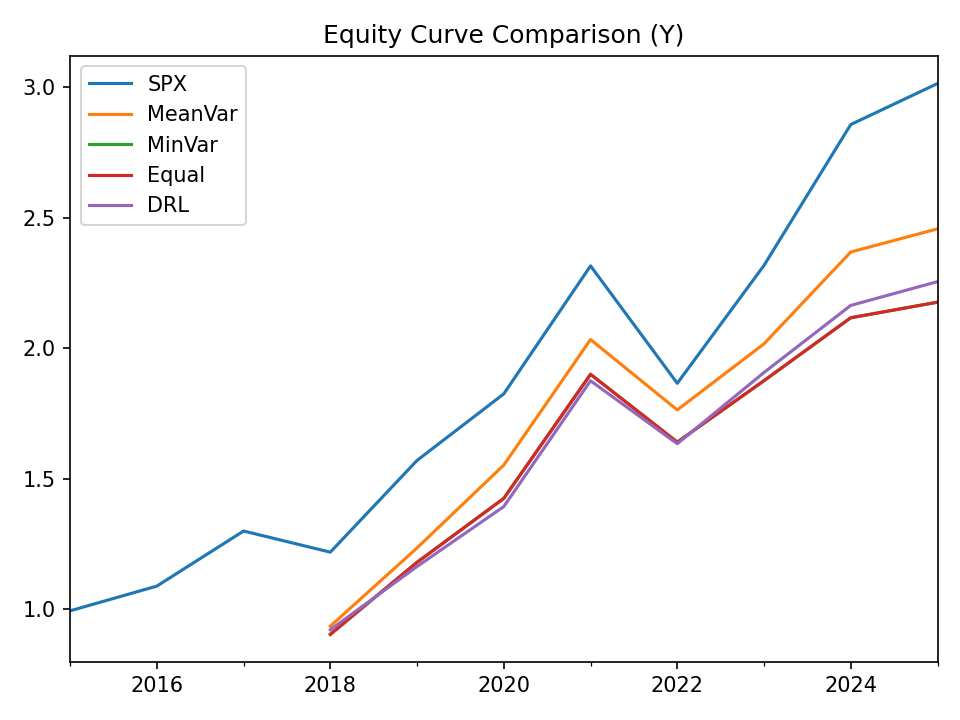

The table this chart was drawn from, first rows:
, SPX, MeanVar, MinVar, Equal, DRL
2015-12-31, 0.9931, , , , 
2016-12-31, 1.088, , , , 
2017-12-31, 1.299, , , , 
2018-12-31, 1.218, 0.9341, 0.9027, 0.9027, 0.9203
2019-12-31, 1.57, 1.234, 1.179, 1.179, 1.163
2020-12-31, 1.825, 1.552, 1.424, 1.424, 1.393
2021-12-31, 2.316, 2.033, 1.9, 1.9, 1.875
2022-12-31, 1.865, 1.763, 1.64, 1.64, 1.634
2023-12-31, 2.317, 2.017, 1.876, 1.876, 1.907
2024-12-31, 2.858, 2.369, 2.117, 2.117, 2.164
2025-12-31, 3.015, 2.458, 2.176, 2.176, 2.255
